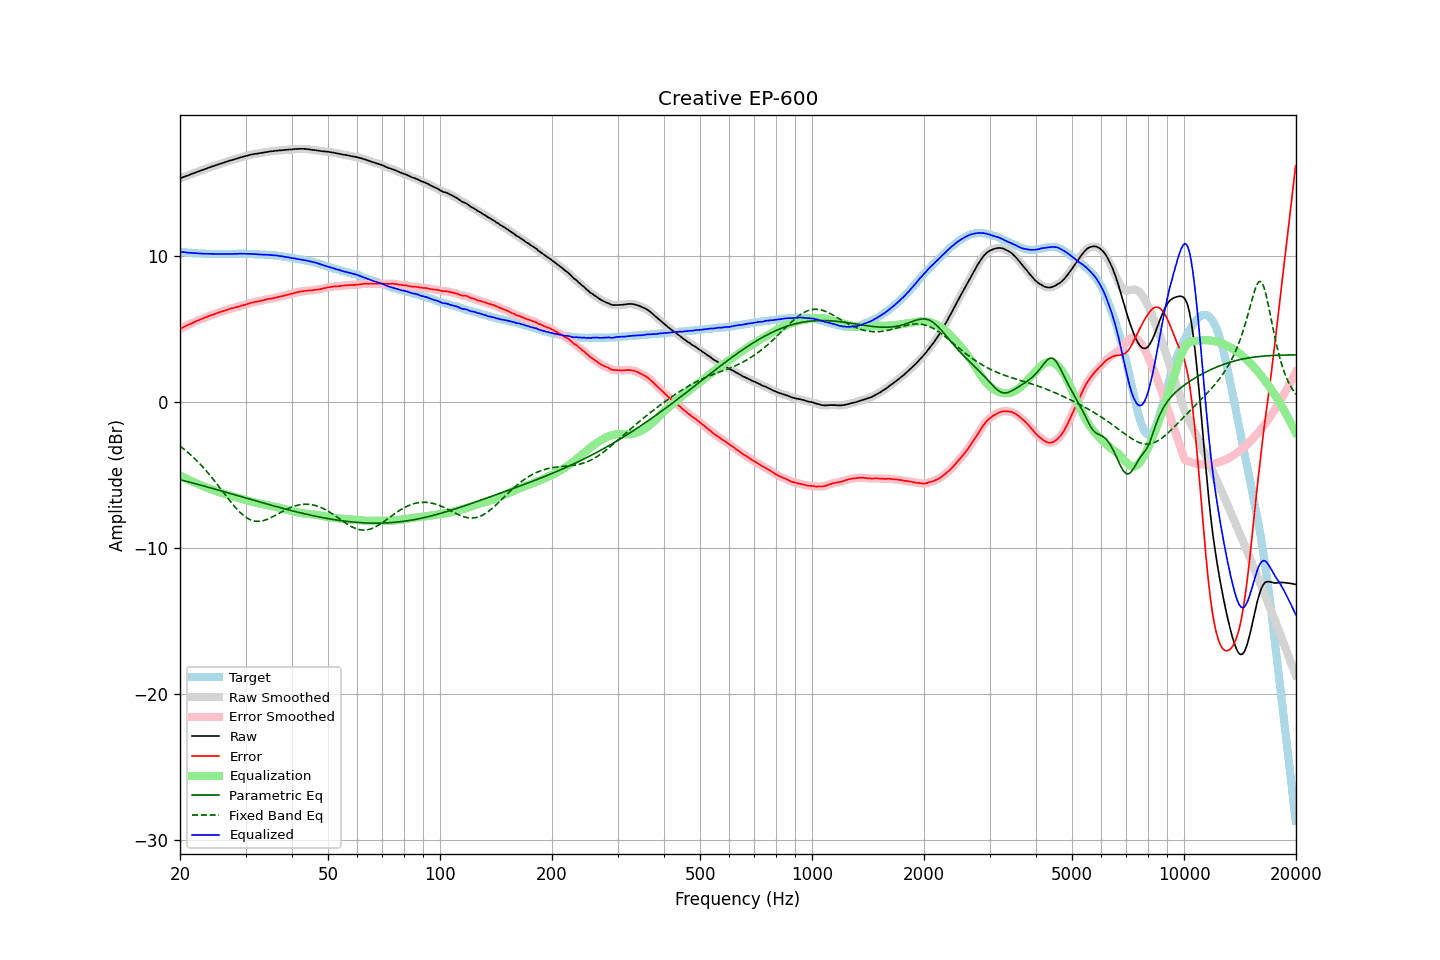

Source data for this figure (header and first rows):
frequency, raw, error, smoothed, error_smoothed, equalization, parametric_eq, fixed_band_eq, equalized_raw, equalized_smoothed, target
20.00, 15.33, 5.03, 15.33, 5.03, -5.03, -5.31, -3.00, 10.31, 10.31, 10.31
20.20, 15.37, 5.08, 15.38, 5.08, -5.08, -5.34, -3.09, 10.29, 10.30, 10.30
20.40, 15.43, 5.14, 15.42, 5.14, -5.14, -5.36, -3.17, 10.29, 10.29, 10.29
20.61, 15.46, 5.19, 15.46, 5.19, -5.19, -5.39, -3.26, 10.27, 10.27, 10.28
20.81, 15.51, 5.25, 15.50, 5.25, -5.24, -5.42, -3.35, 10.26, 10.26, 10.26
21.02, 15.54, 5.30, 15.55, 5.30, -5.30, -5.45, -3.45, 10.25, 10.25, 10.25
21.23, 15.58, 5.35, 15.59, 5.35, -5.35, -5.48, -3.54, 10.24, 10.24, 10.24
21.44, 15.64, 5.39, 15.63, 5.40, -5.40, -5.51, -3.64, 10.24, 10.23, 10.24
21.66, 15.67, 5.45, 15.67, 5.45, -5.45, -5.53, -3.74, 10.23, 10.23, 10.22
21.87, 15.72, 5.49, 15.72, 5.50, -5.50, -5.56, -3.85, 10.22, 10.22, 10.22
22.09, 15.76, 5.55, 15.75, 5.55, -5.55, -5.59, -3.95, 10.21, 10.21, 10.20
22.31, 15.80, 5.59, 15.80, 5.59, -5.59, -5.62, -4.07, 10.20, 10.20, 10.20
22.54, 15.83, 5.64, 15.83, 5.64, -5.64, -5.65, -4.18, 10.19, 10.19, 10.19
22.76, 15.87, 5.68, 15.87, 5.69, -5.69, -5.68, -4.29, 10.19, 10.19, 10.19
22.99, 15.91, 5.73, 15.91, 5.73, -5.73, -5.71, -4.41, 10.18, 10.18, 10.18
23.22, 15.95, 5.78, 15.95, 5.78, -5.78, -5.74, -4.54, 10.18, 10.18, 10.17
23.45, 15.99, 5.81, 15.99, 5.82, -5.82, -5.77, -4.66, 10.17, 10.17, 10.18
23.69, 16.03, 5.86, 16.03, 5.87, -5.86, -5.80, -4.79, 10.17, 10.17, 10.17
23.92, 16.08, 5.92, 16.08, 5.91, -5.91, -5.83, -4.92, 10.17, 10.17, 10.16
24.16, 16.12, 5.95, 16.11, 5.95, -5.95, -5.86, -5.05, 10.17, 10.17, 10.17
24.40, 16.16, 5.99, 16.15, 5.98, -5.99, -5.90, -5.18, 10.17, 10.16, 10.17
24.65, 16.18, 6.02, 16.19, 6.02, -6.03, -5.93, -5.32, 10.16, 10.16, 10.17
24.89, 16.23, 6.06, 16.23, 6.06, -6.07, -5.96, -5.46, 10.16, 10.16, 10.17
25.14, 16.27, 6.11, 16.26, 6.10, -6.10, -5.99, -5.60, 10.16, 10.16, 10.16
25.39, 16.31, 6.15, 16.30, 6.15, -6.14, -6.02, -5.74, 10.16, 10.16, 10.15
25.65, 16.33, 6.18, 16.34, 6.18, -6.18, -6.05, -5.89, 10.16, 10.16, 10.15
25.91, 16.37, 6.22, 16.37, 6.22, -6.22, -6.08, -6.03, 10.16, 10.16, 10.15
26.16, 16.41, 6.24, 16.41, 6.25, -6.25, -6.11, -6.18, 10.15, 10.15, 10.16
26.43, 16.44, 6.28, 16.44, 6.28, -6.29, -6.15, -6.32, 10.16, 10.16, 10.16
26.69, 16.48, 6.32, 16.48, 6.32, -6.32, -6.18, -6.46, 10.16, 10.16, 10.16
26.96, 16.51, 6.36, 16.52, 6.36, -6.36, -6.21, -6.60, 10.16, 10.16, 10.16
27.23, 16.55, 6.40, 16.55, 6.39, -6.39, -6.24, -6.74, 10.16, 10.16, 10.16
27.50, 16.58, 6.43, 16.58, 6.43, -6.42, -6.27, -6.88, 10.16, 10.16, 10.16
27.77, 16.62, 6.45, 16.62, 6.46, -6.45, -6.30, -7.02, 10.16, 10.17, 10.17
28.05, 16.65, 6.49, 16.65, 6.48, -6.48, -6.34, -7.15, 10.17, 10.17, 10.16
28.33, 16.68, 6.51, 16.68, 6.51, -6.51, -6.37, -7.27, 10.17, 10.17, 10.17
28.62, 16.71, 6.54, 16.72, 6.54, -6.54, -6.40, -7.39, 10.17, 10.17, 10.17
28.90, 16.75, 6.57, 16.75, 6.57, -6.58, -6.43, -7.50, 10.18, 10.18, 10.18
29.19, 16.78, 6.61, 16.78, 6.61, -6.61, -6.46, -7.61, 10.18, 10.18, 10.18
29.48, 16.81, 6.64, 16.82, 6.64, -6.64, -6.50, -7.71, 10.18, 10.18, 10.18
29.78, 16.84, 6.67, 16.84, 6.67, -6.67, -6.53, -7.80, 10.17, 10.17, 10.18
30.08, 16.87, 6.70, 16.87, 6.70, -6.70, -6.56, -7.88, 10.17, 10.17, 10.17
30.38, 16.90, 6.74, 16.91, 6.74, -6.74, -6.59, -7.95, 10.17, 10.17, 10.16
30.68, 16.93, 6.77, 16.93, 6.77, -6.77, -6.62, -8.01, 10.17, 10.17, 10.16
30.99, 16.96, 6.80, 16.96, 6.80, -6.80, -6.65, -8.06, 10.17, 10.16, 10.16
31.30, 16.98, 6.83, 16.99, 6.83, -6.83, -6.69, -8.10, 10.16, 10.16, 10.16
31.61, 17.00, 6.85, 17.00, 6.85, -6.85, -6.72, -8.13, 10.15, 10.15, 10.16
31.93, 17.02, 6.89, 17.02, 6.88, -6.88, -6.75, -8.15, 10.15, 10.14, 10.13
32.24, 17.03, 6.89, 17.04, 6.90, -6.90, -6.78, -8.16, 10.13, 10.14, 10.14
32.57, 17.05, 6.93, 17.06, 6.92, -6.93, -6.81, -8.16, 10.13, 10.13, 10.13
32.89, 17.07, 6.95, 17.07, 6.94, -6.95, -6.84, -8.15, 10.12, 10.12, 10.13
33.22, 17.09, 6.97, 17.09, 6.97, -6.98, -6.88, -8.13, 10.12, 10.12, 10.12
33.55, 17.11, 6.99, 17.12, 7.00, -7.00, -6.91, -8.11, 10.12, 10.12, 10.12
33.89, 17.13, 7.03, 17.13, 7.02, -7.02, -6.94, -8.07, 10.11, 10.11, 10.11
34.23, 17.15, 7.06, 17.15, 7.05, -7.04, -6.97, -8.03, 10.11, 10.11, 10.10
34.57, 17.16, 7.07, 17.17, 7.08, -7.07, -7.00, -7.98, 10.10, 10.10, 10.09
34.92, 17.18, 7.10, 17.18, 7.09, -7.09, -7.03, -7.94, 10.09, 10.09, 10.08
35.27, 17.19, 7.10, 17.19, 7.11, -7.11, -7.06, -7.88, 10.08, 10.08, 10.10
35.62, 17.20, 7.13, 17.21, 7.13, -7.13, -7.09, -7.82, 10.07, 10.07, 10.07
35.97, 17.22, 7.15, 17.22, 7.15, -7.16, -7.12, -7.76, 10.07, 10.06, 10.07
... 635 more rows
